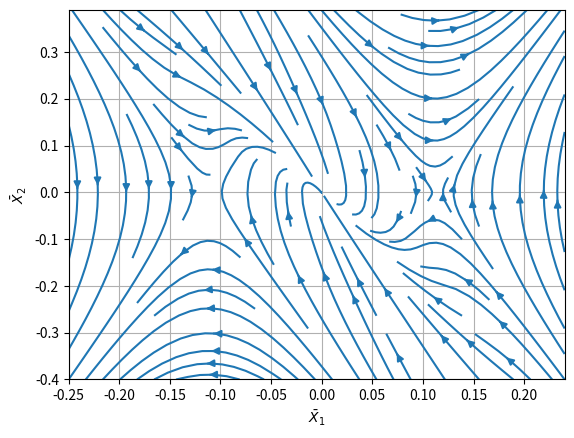

Write the Python code that produced this figure.
import numpy as np
import matplotlib.pyplot as plt

dt = 0.01

Omega_0 = 1.99E-7           # Angular velocity of Earth's rotation [rad/s]
k = 6.6743E-11              # Gravitational constant [Nm/kg^2]
M_EARTH = 5.972E24          # Mass of Earth (kg)
M_SUN = 1.989E30            # Mass of Sun (kg)
R_EARTHSUN = 147.87E9       # Distance from the Earth to the Sun [m] 
R_EARTHL2 = 1.5E9           # Distance from the Earth to Lagrange Point L2 [m]

C_0 = k * (M_SUN / (R_EARTHSUN + R_EARTHL2)**3 + M_EARTH / R_EARTHL2**3)
R_0 = 12742                 # Diameter of the Earth [km]

C = C_0 / Omega_0**2
# print(C)

X1_bar = np.arange(-.25, 0.25, dt)
X2_bar = np.arange(-.4, 0.4, dt)

X1_bar, X2_bar = np.meshgrid(X1_bar, X2_bar)

u = np.zeros(X1_bar.shape)
v = np.zeros(X2_bar.shape)

rows, cols = X2_bar.shape

for i in range(rows):
    for j in range(cols):
        x1 = X1_bar[i, j]
        x2 = X2_bar[i, j]
        ux_bar = -2*(2*C + 1)*x1 - 2*(np.sqrt(2*C+1))*x2
        if np.abs(ux_bar) >= 1:
            ux_bar = ux_bar / np.abs(ux_bar)
        u[i, j] = x2
        v[i, j] = (2*C+1)*x1+ux_bar

fig, ax = plt.subplots()

ax.streamplot(X1_bar, X2_bar, u, v)

minor_ticks = np.arange(-.25, .25, 0.05)
major_ticks = np.arange(-.4, .4, .1)

ax.set_xticks(minor_ticks)
ax.set_yticks(major_ticks)

ax.set_xlabel(r'$\bar{X}_1$')
ax.set_ylabel(r'$\bar{X}_2$')
plt.grid()
plt.show()